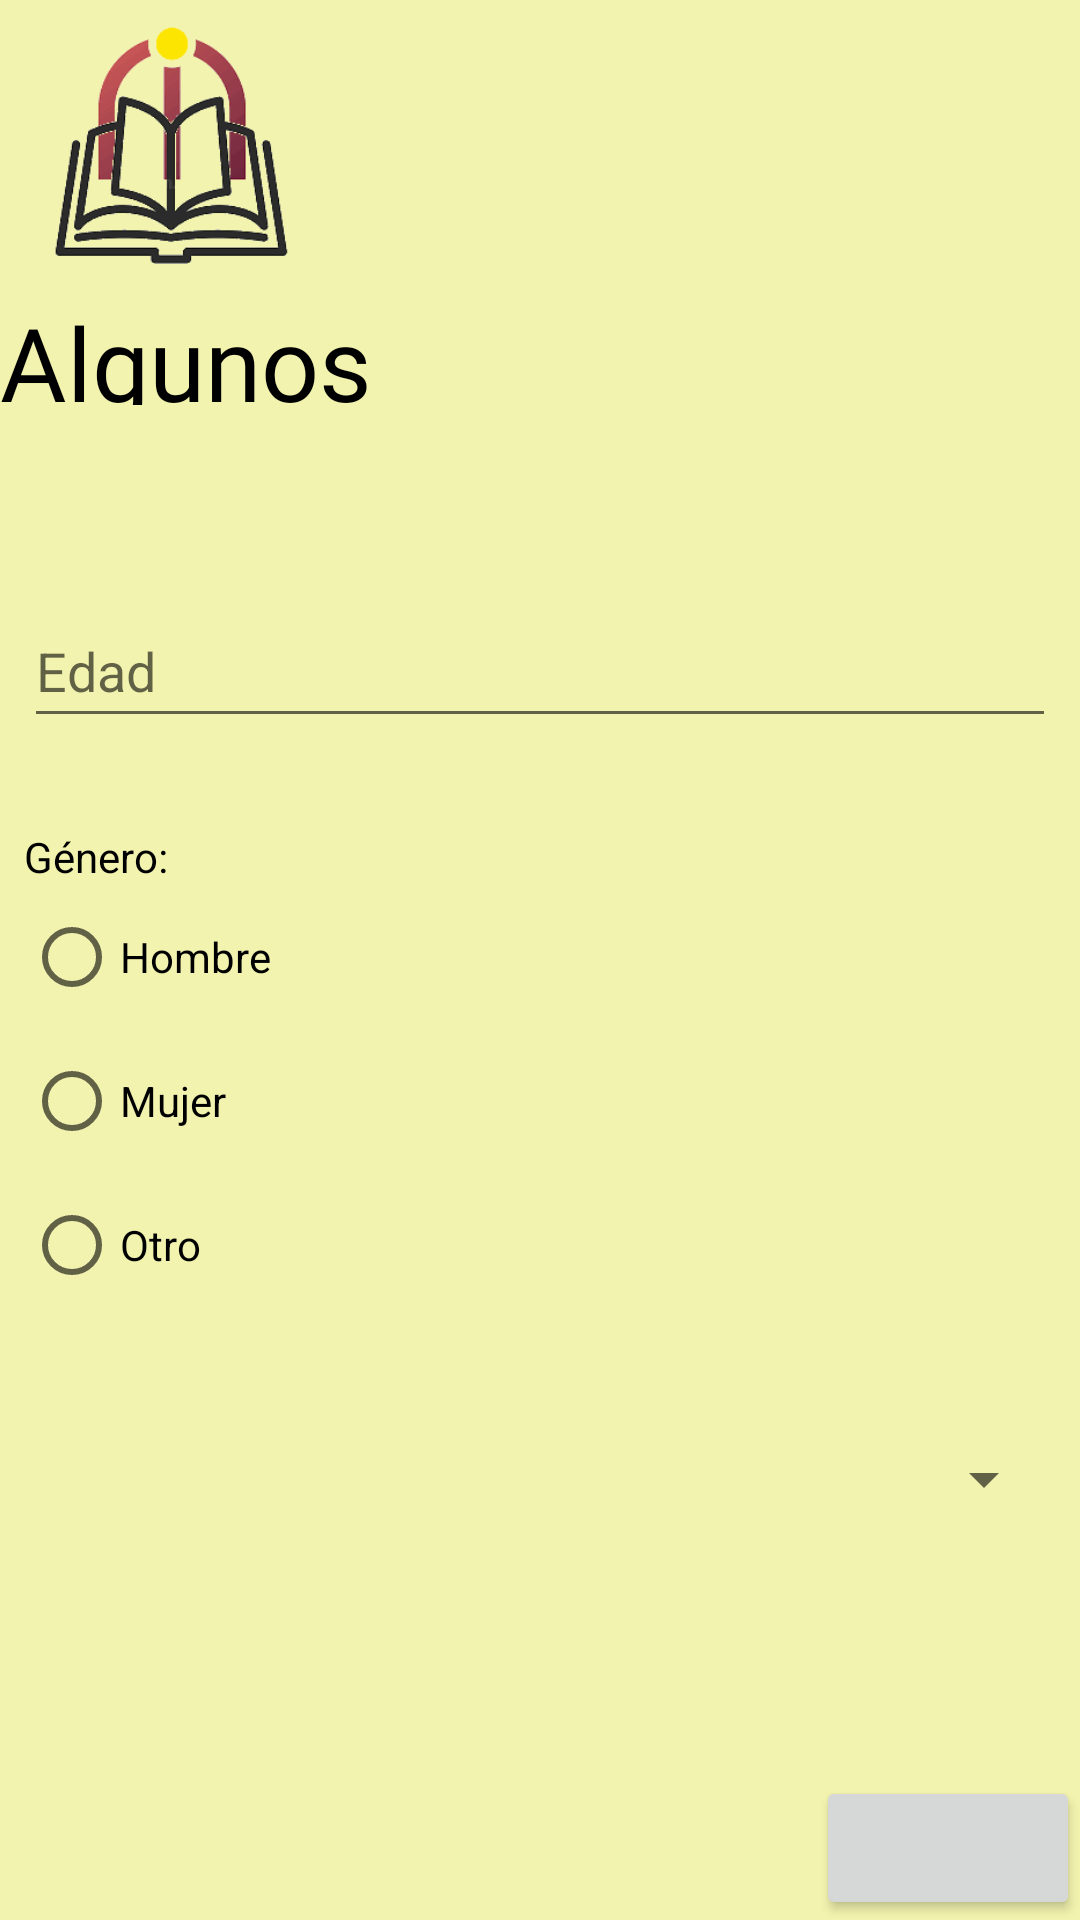

Write the Android layout XML for this screen, with the resource values it uses.
<!-- AndroidManifest.xml: application theme Theme.DiarioTrassierra -->
<!-- res/layout/activity_actitivy_datos.xml -->
<?xml version="1.0" encoding="utf-8"?>
<androidx.constraintlayout.widget.ConstraintLayout xmlns:android="http://schemas.android.com/apk/res/android"
    xmlns:app="http://schemas.android.com/apk/res-auto"
    xmlns:tools="http://schemas.android.com/tools"
    android:layout_width="match_parent"
    android:layout_height="match_parent"
    android:background="@color/amarilloPobre"
    tools:context=".ActitivyDatos">

    <ImageView
        android:id="@+id/imageView6"
        android:layout_width="117dp"
        android:layout_height="98dp"
        app:layout_constraintBottom_toBottomOf="parent"
        app:layout_constraintEnd_toEndOf="parent"
        app:layout_constraintHorizontal_bias="0.0"
        app:layout_constraintStart_toStartOf="parent"
        app:layout_constraintTop_toTopOf="parent"
        app:layout_constraintVertical_bias="0.0"
        app:srcCompat="@drawable/logo" />

    <TextView
        android:id="@+id/textView4"
        android:layout_width="193dp"
        android:layout_height="37dp"
        android:fontFamily="@font/sensation"
        android:text="@string/datosSobreTi"
        android:textColor="@color/negroPuro"
        android:textSize="34sp"
        app:layout_constraintEnd_toEndOf="parent"
        app:layout_constraintHorizontal_bias="0.0"
        app:layout_constraintStart_toStartOf="parent"
        app:layout_constraintTop_toBottomOf="@+id/imageView6" />

    <LinearLayout
        android:layout_width="344dp"
        android:layout_height="399dp"
        android:layout_marginTop="63dp"
        android:orientation="vertical"
        app:layout_constraintBottom_toBottomOf="parent"
        app:layout_constraintEnd_toEndOf="parent"
        app:layout_constraintStart_toStartOf="parent"
        app:layout_constraintTop_toBottomOf="@+id/textView4"
        app:layout_constraintVertical_bias="0.0">

        <EditText
            android:id="@+id/txtEdad"
            android:layout_width="match_parent"
            android:layout_height="wrap_content"
            android:ems="10"
            android:hint="@string/edad"
            android:inputType="number"
            android:minHeight="48dp" />

        <RadioGroup
            android:id="@+id/RadioGroup"
            android:layout_width="match_parent"
            android:layout_height="wrap_content">

            <TextView
                android:id="@+id/textView5"
                android:layout_width="match_parent"
                android:layout_height="wrap_content"
                android:layout_marginTop="30sp"
                android:text="@string/Genero"
                android:textColor="@color/negroPuro" />

            <RadioButton
                android:id="@+id/rdnHombre"
                android:layout_width="match_parent"
                android:layout_height="wrap_content"
                android:text="@string/hombre" />

            <RadioButton
                android:id="@+id/rdnMujer"
                android:layout_width="match_parent"
                android:layout_height="wrap_content"
                android:text="@string/mujer" />

            <RadioButton
                android:id="@+id/rdnOtro"
                android:layout_width="match_parent"
                android:layout_height="wrap_content"
                android:text="@string/otro" />

        </RadioGroup>

        <Spinner
            android:id="@+id/spCiudades"
            android:layout_width="match_parent"
            android:layout_height="wrap_content"
            android:layout_marginTop="30sp"
            android:minHeight="48dp"
            tools:ignore="SpeakableTextPresentCheck,SpeakableTextPresentCheck,SpeakableTextPresentCheck" />

    </LinearLayout>

    <Button
        android:id="@+id/btnSiguiente"
        android:layout_width="wrap_content"
        android:layout_height="wrap_content"
        app:icon="@android:drawable/ic_menu_send"
        app:iconSize="50sp"
        app:iconTint="@color/negroPuro"
        app:layout_constraintBottom_toBottomOf="parent"
        app:layout_constraintEnd_toEndOf="parent"
        tools:ignore="SpeakableTextPresentCheck,SpeakableTextPresentCheck,SpeakableTextPresentCheck" />

</androidx.constraintlayout.widget.ConstraintLayout>
<!-- resources referenced by this layout -->
<resources>
  <color name="amarilloPobre">#F2F3AE</color>
  <color name="negroPuro">#000000</color>
  <!-- drawable logo: webp bitmap (drawable, 137626 bytes) -->
  <string name="Genero">Género:</string>
  <string name="datosSobreTi">Algunos datos sobre ti.</string>
  <string name="edad">Edad</string>
  <string name="hombre">Hombre</string>
  <string name="mujer">Mujer</string>
  <string name="otro">Otro</string>
  <style name="Theme.DiarioTrassierra" parent="Theme.MaterialComponents.DayNight.DarkActionBar">
          
          <item name="colorPrimary">@color/purple_500</item>
          <item name="colorPrimaryVariant">@color/purple_700</item>
          <item name="colorOnPrimary">@color/white</item>
          
          <item name="colorSecondary">@color/teal_200</item>
          <item name="colorSecondaryVariant">@color/teal_700</item>
          <item name="colorOnSecondary">@color/black</item>
          
          <item name="android:statusBarColor">?attr/colorPrimaryVariant</item>
          
      </style>
  <color name="purple_500">#F2F3AE</color>
  <color name="purple_700">#FC9E4F</color>
  <color name="white">#FFFFFFFF</color>
  <color name="teal_200">#FF03DAC5</color>
  <color name="teal_700">#FF018786</color>
  <color name="black">#FF000000</color>
</resources>
